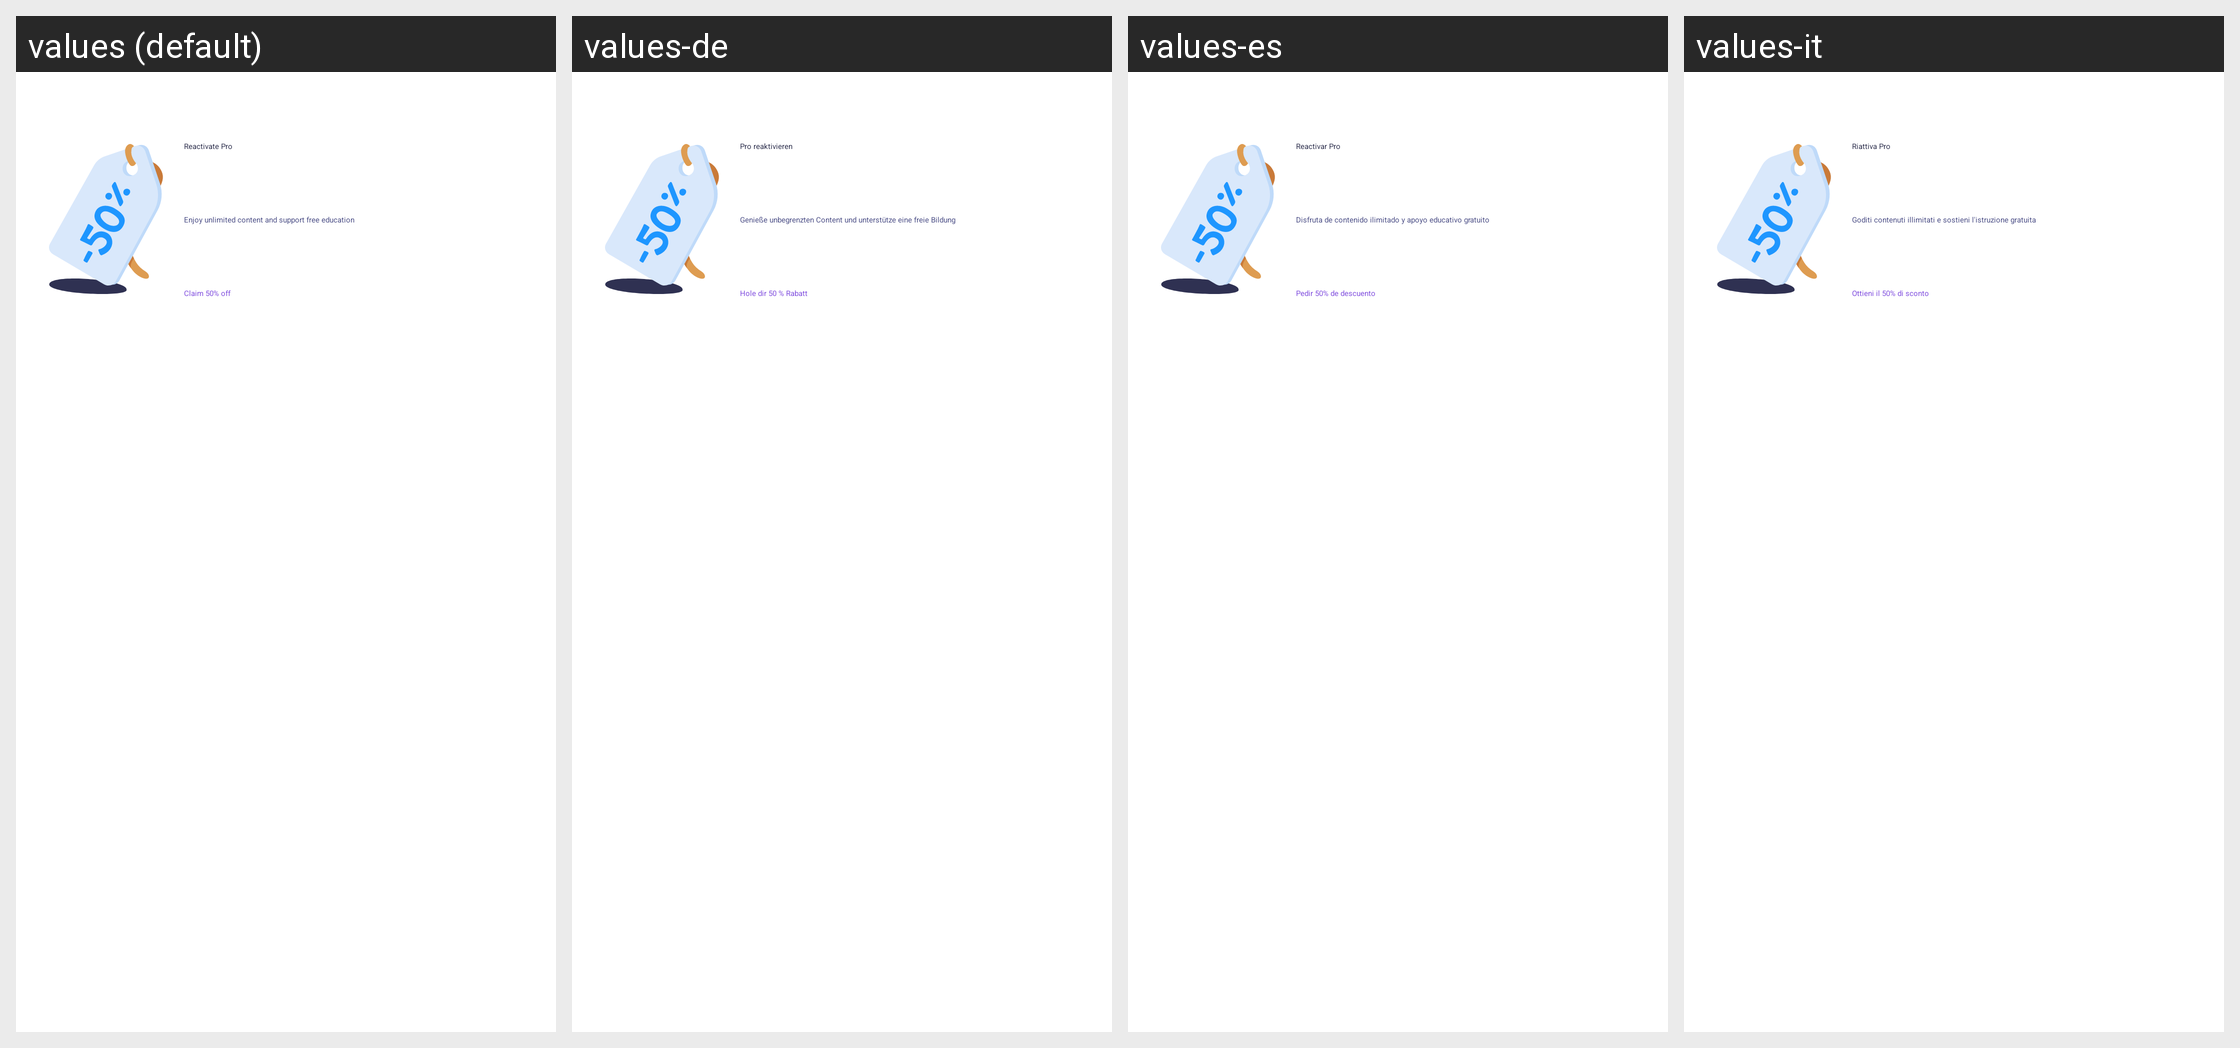

The Android screen above is rendered under several locales of the same app. Produce the string resources it draws, with the default and per-locale values.
Android screen res/layout/card_reactivate_pro.xml rendered under 4 locales, left to right: values (default), values-de, values-es, values-it. Device: Nexus 5 (rendered at 1080×1920; each locale shown at half size, 540×960, under a caption strip naming it); theme MaterialDarkModeTheme.
Other locales in the repository, not shown: values-af, values-am, values-ar, values-as, values-az, values-be, values-bg, values-bn, values-bs, values-ca, values-cs, values-da, values-el, values-en-rAU, values-en-rCA, values-en-rGB, values-en-rIN, values-en-rXC, values-es-rUS, values-et, values-eu, values-fa, values-fi, values-fr, values-fr-rCA, values-gl, values-gu, values-hi, values-hr, values-hu, values-hy, values-id, values-in, values-is, values-iw, values-ja, values-ka, values-kk, values-km, values-kn, values-ko, values-ky, values-lo, values-lt, values-lv, values-mk, values-ml, values-mn, values-mr, values-ms, values-my, values-nb, values-ne, values-nl, values-or, values-pa, values-pl, values-pt, values-pt-rBR, values-pt-rPT, values-ro, values-ru, values-si, values-sk, values-sl, values-sq, values-sr, values-sv, values-sw, values-ta, values-te, values-th, values-tl, values-tr, values-uk, values-ur, values-uz, values-vi, values-zh, values-zh-rCN, values-zh-rHK, values-zh-rTW, values-zu.
Strings drawn on this screen, with the default value and each locale's value (text and hints the layout hard-codes, and strings that could not be matched under every locale, appear in the picture but are not listed):

reactivate_pro_card_title
  values: Reactivate Pro
  values-de: Pro reaktivieren
  values-es: Reactivar Pro
  values-it: Riattiva Pro

reactivate_pro_card_description
  values: Enjoy unlimited content and support free education
  values-de: Genieße unbegrenzten Content und unterstütze eine freie Bildung
  values-es: Disfruta de contenido ilimitado y apoyo educativo gratuito
  values-it: Goditi contenuti illimitati e sostieni l'istruzione gratuita

reactivate_pro_card_button
  values: Claim 50% off
  values-de: Hole dir 50 % Rabatt
  values-es: Pedir 50% de descuento
  values-it: Ottieni il 50% di sconto
